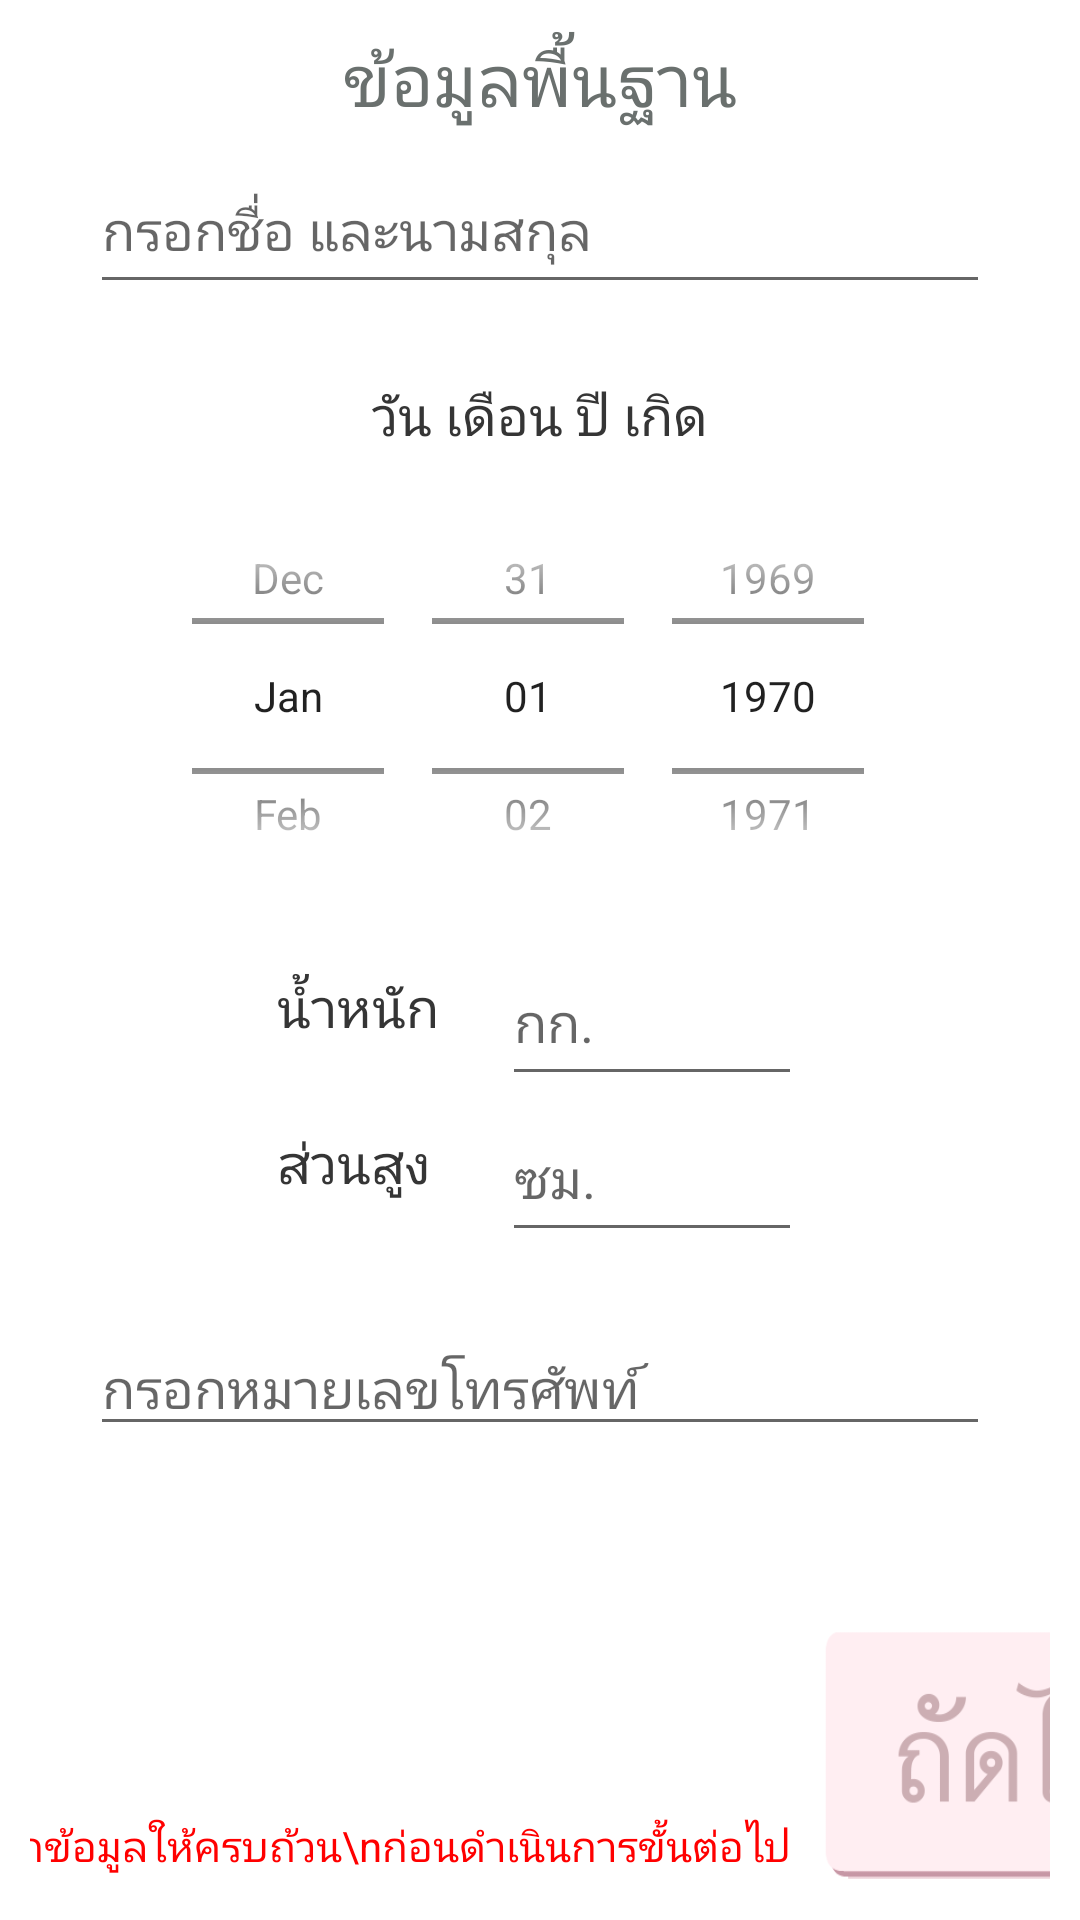

Reconstruct the res/layout file that produces this screen, plus the resources it refers to.
<!-- AndroidManifest.xml: application theme AppTheme -->
<!-- res/layout/info_register02.xml -->
<?xml version="1.0" encoding="utf-8"?>
<LinearLayout xmlns:android="http://schemas.android.com/apk/res/android"
    xmlns:tools="http://schemas.android.com/tools"
    android:layout_width="match_parent"
    android:layout_height="match_parent"
    android:orientation="vertical"
    tools:context=".Info_Activity"
   android:padding="10dp"
    android:background="#FFFFFF">


    <TextView
        style="@style/TextStyle_bigHeader"
        android:layout_gravity="center"
        android:id="@+id/textView1"
        android:layout_width="wrap_content"
        android:layout_height="wrap_content"
        android:text="ข้อมูลพื้นฐาน"
        />


    <LinearLayout
        android:id="@+id/infoLayout1"
        android:layout_width="match_parent"
        android:layout_height="wrap_content"
        android:layout_weight="1"
        android:orientation="vertical">

        <LinearLayout
            android:layout_width="match_parent"
            android:layout_height="wrap_content"
            android:layout_weight="1"
            android:gravity="center"
            android:orientation="vertical">

            <LinearLayout
                android:layout_width="300dp"
                android:layout_height="wrap_content"
                android:layout_marginBottom="12dp"
                android:orientation="horizontal">

                <EditText
                    android:id="@+id/editName1"
                    android:layout_width="match_parent"
                    android:layout_height="52dp"
                    android:hint="กรอกชื่อ และนามสกุล"
                    android:inputType="text"
                    android:maxLines="1" />

            </LinearLayout>
        </LinearLayout>
        
        <TextView
            android:id="@+id/stringBmr"
            style="@style/TextStyle_smallHeader"
            android:layout_width="match_parent"
            android:layout_height="wrap_content"
            android:layout_weight="1"
            android:layout_gravity="center"
            android:gravity="center"
            android:text="วัน เดือน ปี เกิด" />

        <DatePicker
            android:id="@+id/datePicker1"
            android:layout_width="wrap_content"
            android:layout_height="150dp"
            android:layout_gravity="center"
            android:calendarViewShown="false"
            android:datePickerMode="spinner" />

        <LinearLayout
            android:layout_width="match_parent"
            android:layout_height="wrap_content"
            android:layout_weight="1"
            android:gravity="center"
            android:orientation="vertical">

            <LinearLayout
                android:layout_width="200dp"
                android:layout_height="wrap_content"
                android:gravity="center"
                android:orientation="horizontal">

                <TextView
                    style="@style/TextStyle_smallHeader"
                    android:layout_width="75dp"
                    android:layout_height="32dp"

                    android:text="น้ำหนัก"
                   />

                <EditText
                    android:id="@+id/editWeight1"
                    android:layout_width="100dp"
                    android:layout_height="52dp"
                    android:hint="กก."
                    android:inputType="number" />

            </LinearLayout>

            <LinearLayout
                android:layout_width="200dp"
                android:layout_height="wrap_content"
                android:gravity="center"
                android:orientation="horizontal">

                <TextView
                    style="@style/TextStyle_smallHeader"
                    android:layout_width="75dp"
                    android:layout_height="32dp"
                    android:text="ส่วนสูง"
                    />

                <EditText
                    android:id="@+id/editHeight1"
                    android:layout_width="100dp"
                    android:layout_height="52dp"
                    android:hint="ซม."
                    android:inputType="number" />

            </LinearLayout>

        </LinearLayout>

        <LinearLayout
            android:layout_width="match_parent"
            android:layout_height="wrap_content"
            android:layout_weight="1"
            android:gravity="center"
            android:paddingTop="10dp"
            android:orientation="horizontal">








            <EditText
                android:id="@+id/editNumber1"
                android:layout_width="300dp"
                android:layout_height="wrap_content"
                android:hint="กรอกหมายเลขโทรศัพท์"
                android:inputType="phone" />
        </LinearLayout>

    </LinearLayout>

    <LinearLayout
        android:gravity="center"
        android:layout_width="match_parent"
        android:layout_height="wrap_content"
        android:layout_weight="1"
        android:orientation="horizontal"
        >
        <TextView
            android:layout_width="wrap_content"
            android:layout_height="wrap_content"
            android:layout_gravity="left|bottom"
            android:layout_margin="5px"
            android:text="กรุณากรอกข้อมูลให้ครบถ้วน\nก่อนดำเนินการขั้นต่อไป"
            android:textColor="@color/warningRed"
            android:textSize="14dp" />

        <LinearLayout
            android:layout_width="150dp"
            android:layout_height="90dp"
            android:layout_gravity="bottom">

            <ImageButton
                android:id="@+id/buttonNext2"
                style="@style/TextStyle_Button_Enable"
                android:layout_width="wrap_content"
                android:layout_height="wrap_content"
                android:layout_weight="1"
                android:background="@drawable/button_noclickable_next"
                android:paddingLeft="50dp"
                android:paddingTop="25dp"
                android:paddingRight="50dp"
                android:paddingBottom="25dp"
                android:scaleType="fitXY" />
        </LinearLayout>
    </LinearLayout>


</LinearLayout>
<!-- resources referenced by this layout -->
<resources>
  <color name="warningRed">#FF0000</color>
  <!-- drawable button_noclickable_next: png bitmap (drawable-v24, 11514 bytes) -->
  <style name="TextStyle_Button_Enable" parent="Theme.AppCompat.Light.DarkActionBar">
          <item name="android:fontFamily">@font/csprajad_bold</item>
          <item name="android:textSize">24dp</item>
          <item name="android:textColor">#FFFFFF</item>
      </style>
  <style name="TextStyle_bigHeader" parent="Theme.AppCompat.Light.DarkActionBar">
          <item name="android:fontFamily">@font/umpush_bold</item>
          <item name="android:textSize">24dp</item>
          <item name="android:textColor">@color/dimGray</item>
      </style>
  <style name="TextStyle_smallHeader" parent="Theme.AppCompat.Light.DarkActionBar">
          <item name="android:fontFamily">@font/umpush</item>
          <item name="android:textSize">18dp</item>
          <item name="android:textColor">@color/normalText</item>
      </style>
  <style name="AppTheme" parent="Theme.AppCompat.Light.NoActionBar" />
  <color name="dimGray">#6A706E</color>
  <color name="normalText">#353535</color>
</resources>
